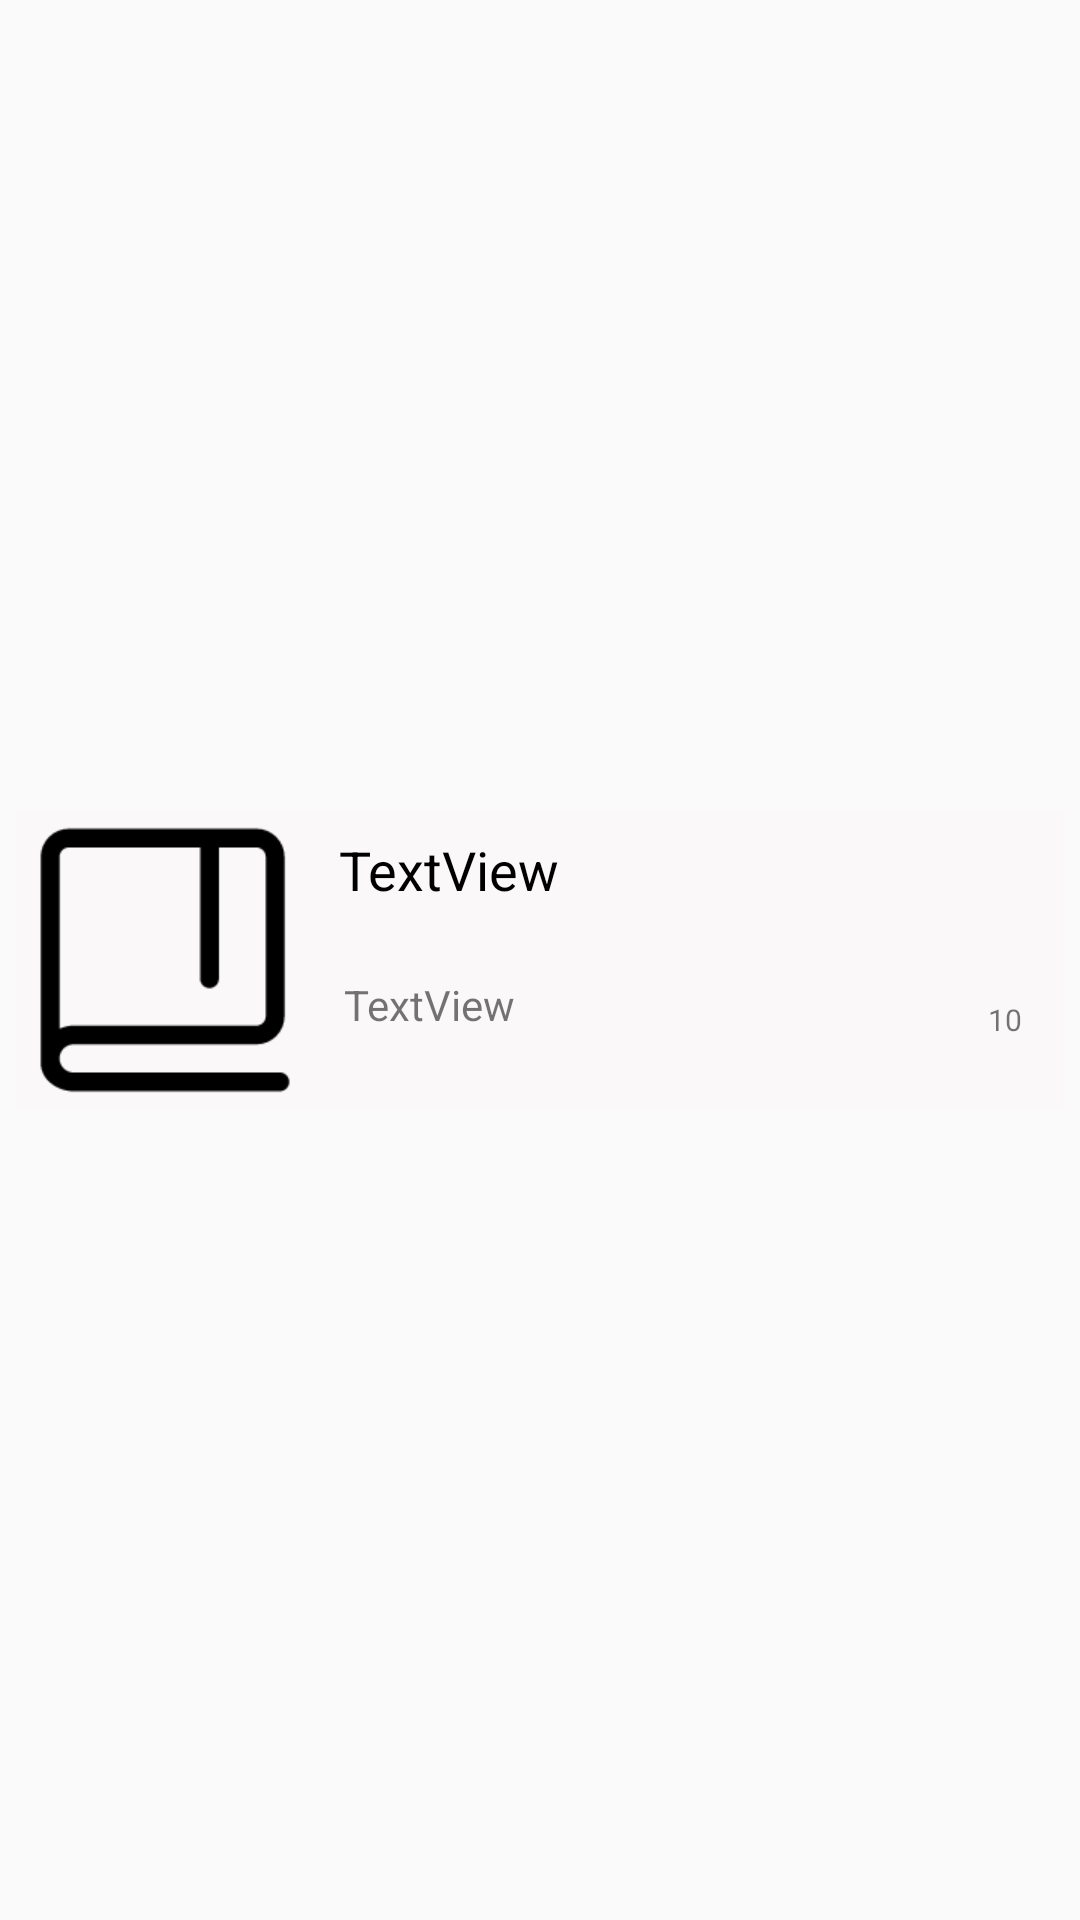

Android layout source for this screen:
<!-- AndroidManifest.xml: application theme AppTheme -->
<!-- res/layout/show_food_card1.xml -->
<?xml version="1.0" encoding="utf-8"?>
<LinearLayout xmlns:android="http://schemas.android.com/apk/res/android"
    xmlns:app="http://schemas.android.com/apk/res-auto"
    xmlns:tools="http://schemas.android.com/tools"
    android:layout_width="match_parent"
    android:layout_height="wrap_content"
    android:orientation="vertical">

    <androidx.constraintlayout.widget.ConstraintLayout
        android:layout_width="match_parent"
        android:layout_height="match_parent">

        <androidx.constraintlayout.widget.ConstraintLayout
            android:id="@+id/constraintLayout6"
            android:layout_width="350dp"
            android:layout_height="wrap_content"
            android:background="#FAF8F8"
            app:layout_constraintBottom_toBottomOf="parent"
            app:layout_constraintEnd_toEndOf="parent"
            app:layout_constraintStart_toStartOf="parent"
            app:layout_constraintTop_toTopOf="parent">

            <TextView
                android:id="@+id/text_heart_number"
                android:layout_width="40dp"
                android:layout_height="20dp"
                android:gravity="center"
                android:text="10"
                android:textSize="10sp"
                app:layout_constraintBottom_toBottomOf="parent"
                app:layout_constraintEnd_toEndOf="parent"
                app:layout_constraintHorizontal_bias="1.0"
                app:layout_constraintStart_toStartOf="parent"
                app:layout_constraintTop_toTopOf="parent"
                app:layout_constraintVertical_bias="0.75" />

            <TextView
                android:id="@+id/text_show_username"
                android:layout_width="100dp"
                android:layout_height="30dp"
                android:layout_marginStart="16dp"
                android:layout_marginLeft="16dp"
                android:gravity="center|start"
                android:text="TextView"
                app:layout_constraintBottom_toBottomOf="parent"
                app:layout_constraintEnd_toEndOf="parent"
                app:layout_constraintHorizontal_bias="0.4"
                app:layout_constraintStart_toStartOf="parent"
                app:layout_constraintTop_toTopOf="parent"
                app:layout_constraintVertical_bias="0.714" />

            <ImageView
                android:id="@+id/imageView2"
                android:layout_width="100dp"
                android:layout_height="100dp"
                android:scaleType="fitCenter"
                android:src="@drawable/ic_icon_study"
                app:layout_constraintBottom_toBottomOf="parent"
                app:layout_constraintEnd_toEndOf="parent"
                app:layout_constraintHorizontal_bias="0.0"
                app:layout_constraintStart_toStartOf="parent"
                app:layout_constraintTop_toTopOf="parent"
                app:layout_constraintVertical_bias="0.181" />

            <TextView
                android:id="@+id/text_show_title"
                android:layout_width="150dp"
                android:layout_height="40dp"
                android:layout_marginStart="16dp"
                android:layout_marginLeft="16dp"
                android:gravity="center|start"
                android:maxLength="20"
                android:maxLines="2"
                android:text="TextView"
                android:textColor="#000000"
                android:textSize="18sp"
                app:layout_constraintBottom_toBottomOf="parent"
                app:layout_constraintEnd_toEndOf="parent"
                app:layout_constraintStart_toStartOf="parent"
                app:layout_constraintTop_toTopOf="parent"
                app:layout_constraintVertical_bias="0.0" />
        </androidx.constraintlayout.widget.ConstraintLayout>

    </androidx.constraintlayout.widget.ConstraintLayout>
</LinearLayout>
<!-- resources referenced by this layout -->
<resources>
  <!-- drawable ic_icon_study: png bitmap (drawable, 2675 bytes) -->
  <style name="AppTheme" parent="Theme.AppCompat.Light.DarkActionBar">
          
          <item name="colorPrimary">@color/gray_850</item>
          <item name="colorPrimaryDark">@color/gray_850</item>
          <item name="colorAccent">@color/gray_850</item>
      </style>
  <color name="gray_850">#000000</color>
</resources>
